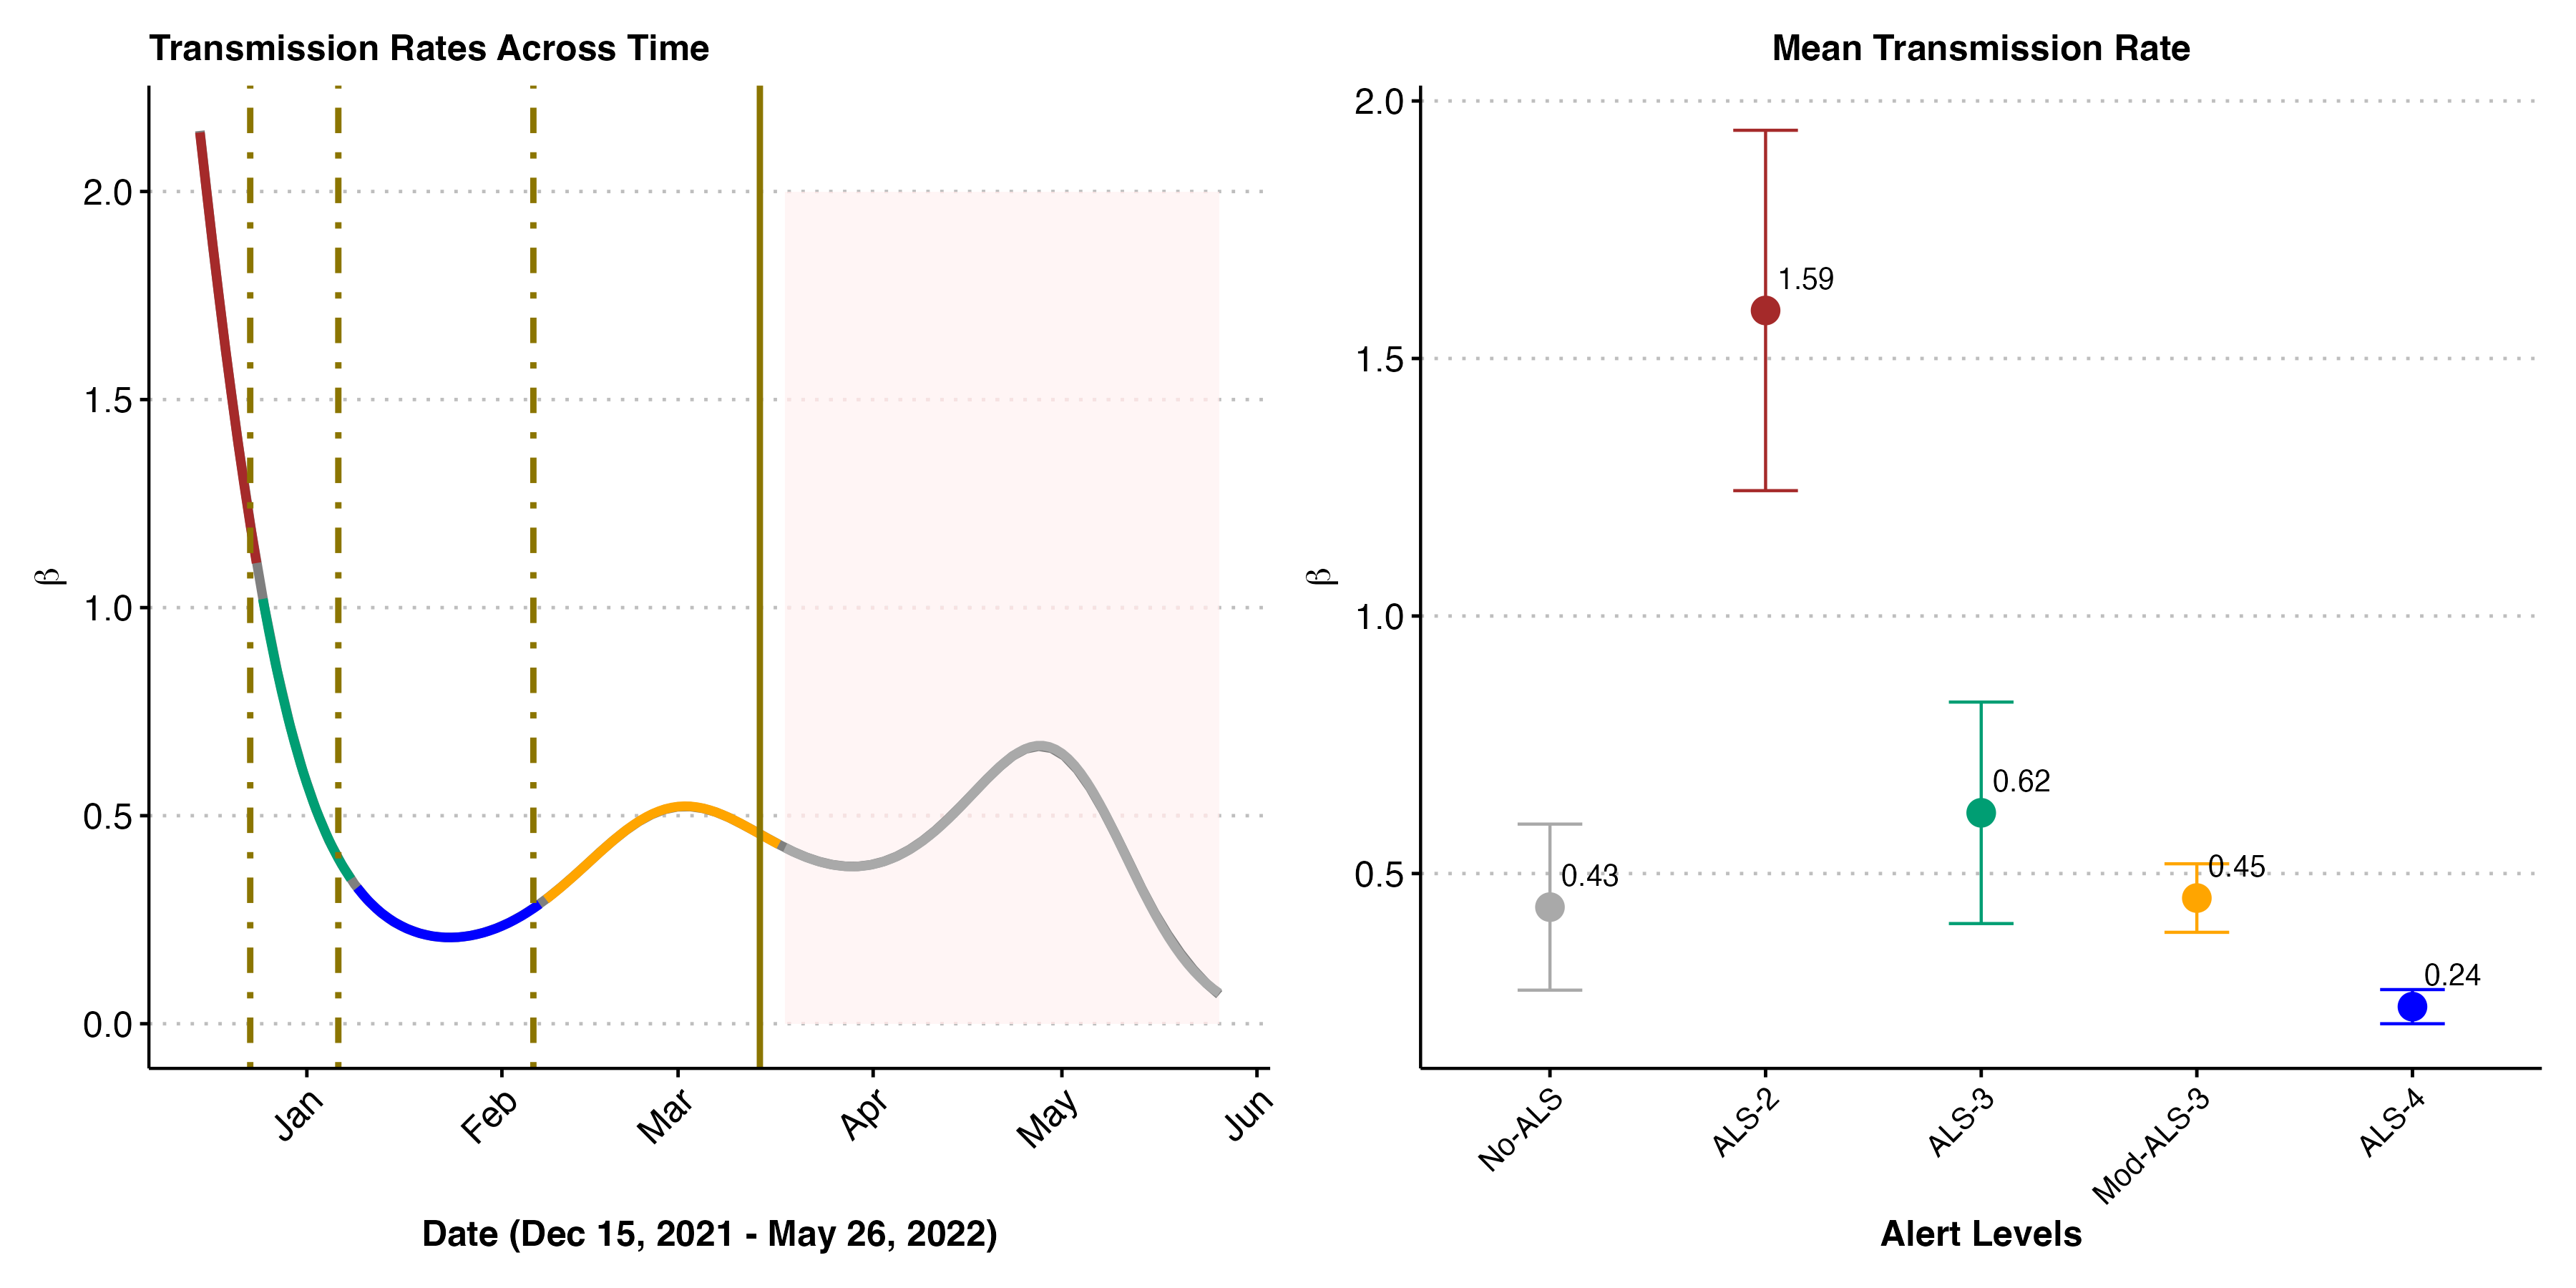

Here is the R script that generated this plot:
library(shellpipes)
library(conflicted)
library(tidyverse)
library(dplyr)
library(ggthemes)
library(broom.mixed)
library(patchwork)
library(macpan2)
set.seed(2024)

loadEnvironments()

calibrator <- rdsRead("calibrate.rds")

fitted_data <- mp_trajectory_sd(calibrator, conf.int = TRUE)

fitted_data <- (fitted_data
        |> mutate(dates = as.Date(start_date) + as.numeric(time) -1 )
        |> dplyr::filter(between(dates, as.Date(start_date), as.Date(last_date)))
)

beta_values <- dplyr::filter(fitted_data, matrix %in% c("beta"))

beta_values$alert_level <- rep(c('ALS-2', 'ALS-3', 'ALS-4', 'Mod-ALS-3', 'No-ALS'), times = c(10, 15, 30, 38, 70))

alert_colors <- c("No-ALS" = "darkgray", "ALS-2" = "brown", "ALS-3" = "#009E73", "Mod-ALS-3" = "orange", "ALS-4" = "blue")

beta_values$alert_level <- factor(beta_values$alert_level, levels = names(alert_colors))

beta_values <- beta_values[c("dates","alert_level","value")]

print(beta_values)

betaplot <- (ggplot() +
  geom_rect(data = beta_values,aes(xmin=ymd('2022-03-18'), xmax = ymd('2022-05-26'), ymin = -Inf, ymax = Inf), fill = adjustcolor("#F7E2E2", alpha = 0.03), alpha = 0.05) + 
  geom_smooth(data = beta_values, aes(x = dates, y = value, color = "darkgray"), span = 0.15, alpha = 0.7, linewidth = 1.5) +
  #geom_ribbon(data = beta_values, aes(ymin = mean_beta - sd_beta, ymax = mean_beta + sd_beta), fill = "green", alpha = 0.35)+
  geom_line(data = beta_values, aes(x = dates, y = value, color = alert_level), linewidth = 1.5) +
  labs(title = "Transmission Rates Across Time",x = "Date (Dec 15, 2021 - May 26, 2022)",y = expression(""*beta*"")) +
  scale_color_manual(values = alert_colors, guide = "none") + 
  theme_clean() +
  geom_vline(data = beta_values, aes(xintercept = as.Date("2021-12-23")), colour = "gold4", linetype = 4, linewidth = 1) +
  geom_vline(data = beta_values, aes(xintercept = as.Date("2022-01-06")), colour = "gold4", linetype = 4, linewidth = 1) +
  geom_vline(data = beta_values, aes(xintercept = as.Date("2022-02-06")), colour = "gold4", linetype = 4, linewidth = 1) +
  geom_vline(data = beta_values, aes(xintercept = as.Date("2022-03-14")), colour = "gold4", linetype = 1, linewidth = 1) +
  theme(
    axis.text.x = element_text(size = 12, hjust = 1, angle = 45),
    axis.title.x = element_text(size = 12, color = "black", face = "bold"),
    axis.text.y = element_text(size = 12),
    axis.title.y = element_text(size = 12, color = "black", face = "bold"),
    plot.title = element_text(size = 12, face = "bold"),
    axis.title = element_text(size = 12),
    axis.text = element_text(size = 12),
    legend.position = "bottom",
    legend.justification = "center",
    legend.background = element_blank(),
    legend.text = element_text(size = 10),
    legend.title = element_text(size = 0),
    panel.border = element_blank(),
    plot.background = element_blank()
  ))

# Fix alert_errorplot by correctly assigning alert_level colors
alert_errorplot <- (beta_values |>
                  group_by(alert_level) |>
                  summarize(mean_value = mean(value), sd_value = sd(value)) |>
                  ggplot(aes(x = alert_level, y = mean_value, color = alert_level, ymin = mean_value - sd_value, ymax = mean_value + sd_value)) +
                  geom_errorbar(width = 0.3, position = position_dodge(width = 0.25), show.legend = FALSE) +
                  geom_point(size = 4, position = position_dodge(width = 0.5), show.legend = FALSE) +
                  geom_text(aes(label = round(mean_value, 2)), vjust = -1.0, hjust = -0.20, color = "black", size = 3.5) +
                  labs(title = "Mean Transmission Rate", x = "Alert Levels", y = expression(""*beta*"")) +
                  scale_color_manual(values = alert_colors, guide = "none") + 
                  theme_clean() +
                  theme(
                        axis.text.x = element_text(size = 10, hjust = 1, angle = 45),
                        axis.title.x = element_text(size = 12, color = "black", face = "bold"),
                        axis.text.y = element_text(size = 12),
                        axis.title.y = element_text(size = 12, color = "black", face = "bold"),
                        plot.title = element_text(size = 12, face = "bold", color = "black", hjust = 0.5),
                        legend.position = element_blank(),
                        panel.border = element_blank(),
                        plot.background = element_blank()
                  ))

# Combine plots
combined_plot <- (betaplot | alert_errorplot) + 
                 plot_layout(guides = "collect", widths = c(1, 1)) & 
                 theme(legend.position = "bottom")

# Print the final combined plot
print(combined_plot)

ggsave("extract_beta.png", plot = combined_plot, width = 12, height = 6, dpi = 300)

